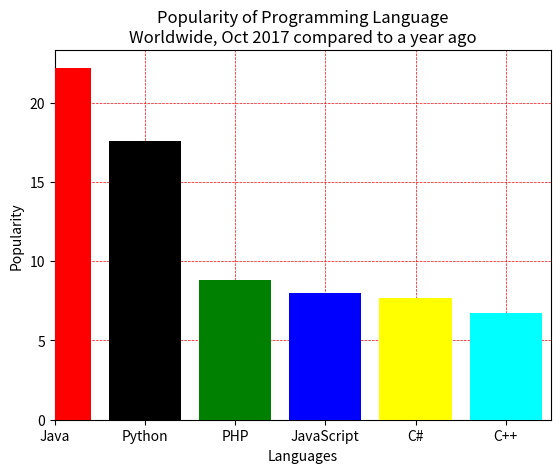

This figure's Python source:
# Светкин Никита ФИТ-221

import matplotlib.pyplot as plt

lang = ['Java', 'Python', 'PHP', 'JavaScript', 'C#', 'C++']
popul = [22.2, 17.6, 8.8, 8.0, 7.7, 6.7]

colors = ['red', 'black', 'green', 'blue', 'yellow', 'cyan']

plt.bar(lang, popul, color=colors, zorder=3)

plt.grid(True, which='both', linestyle='dashed', color='r', linewidth=0.5, zorder=0)

plt.title('Popularity of Programming Language\nWorldwide, Oct 2017 compared to a year ago')
plt.xlabel('Languages')
plt.ylabel('Popularity')

plt.xlim(0, 5.5)

plt.show()
